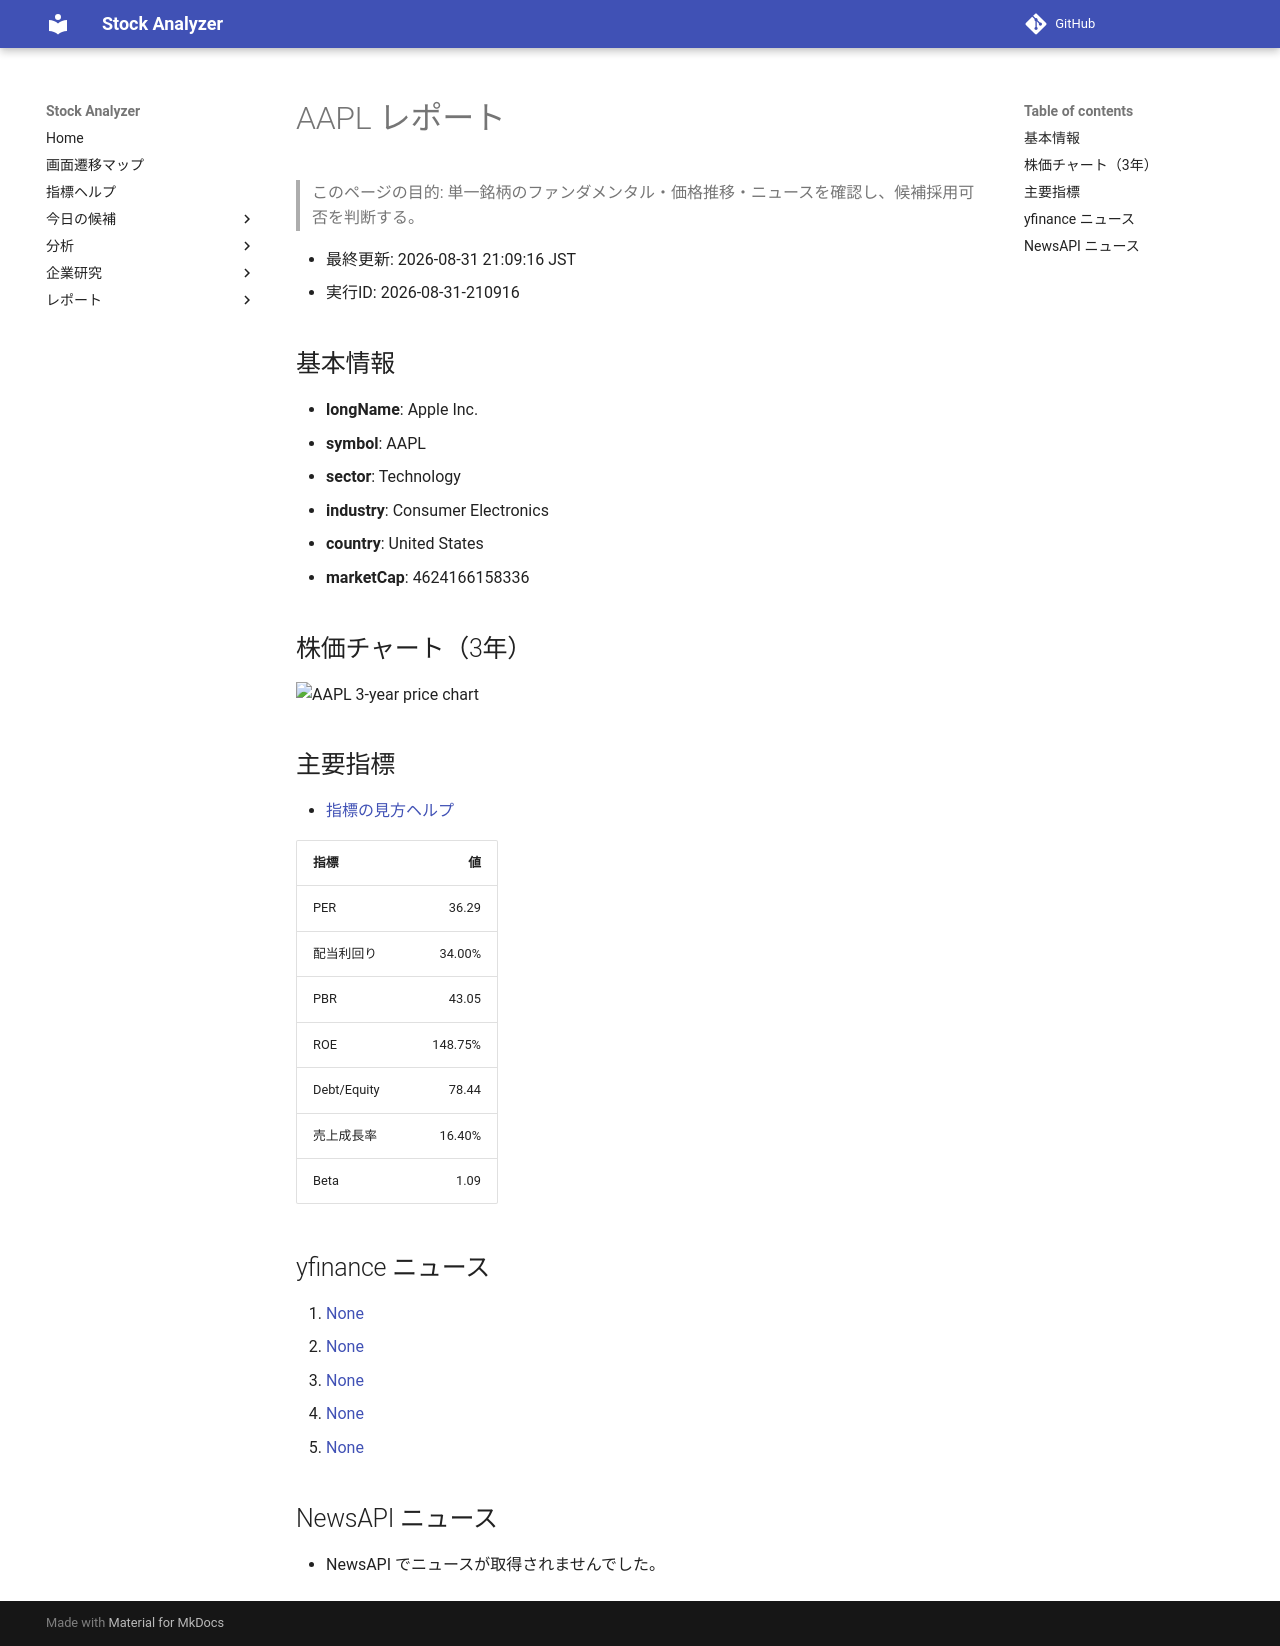

repository: Yumi-note/Making-APP · page: reports/2026-08-31/210916/AAPL/index.html · generator: mkdocs

# AAPL レポート

> このページの目的: 単一銘柄のファンダメンタル・価格推移・ニュースを確認し、候補採用可否を判断する。

- 最終更新: 2026-08-31 21:09:16 JST
- 実行ID: 2026-08-31-210916

## 基本情報

- **longName**: Apple Inc.
- **symbol**: AAPL
- **sector**: Technology
- **industry**: Consumer Electronics
- **country**: United States
- **marketCap**: 4624166158336

## 株価チャート（3年）

![AAPL 3-year price chart](AAPL_3y.png)

## 主要指標

- [指標の見方ヘルプ](../../../../indicators.md)

| 指標 | 値 |
|---|---:|
| PER | 36.29 |
| 配当利回り | 34.00% |
| PBR | 43.05 |
| ROE | 148.75% |
| Debt/Equity | 78.44 |
| 売上成長率 | 16.40% |
| Beta | 1.09 |

## yfinance ニュース

1. [None](None)
2. [None](None)
3. [None](None)
4. [None](None)
5. [None](None)

## NewsAPI ニュース

- NewsAPI でニュースが取得されませんでした。
